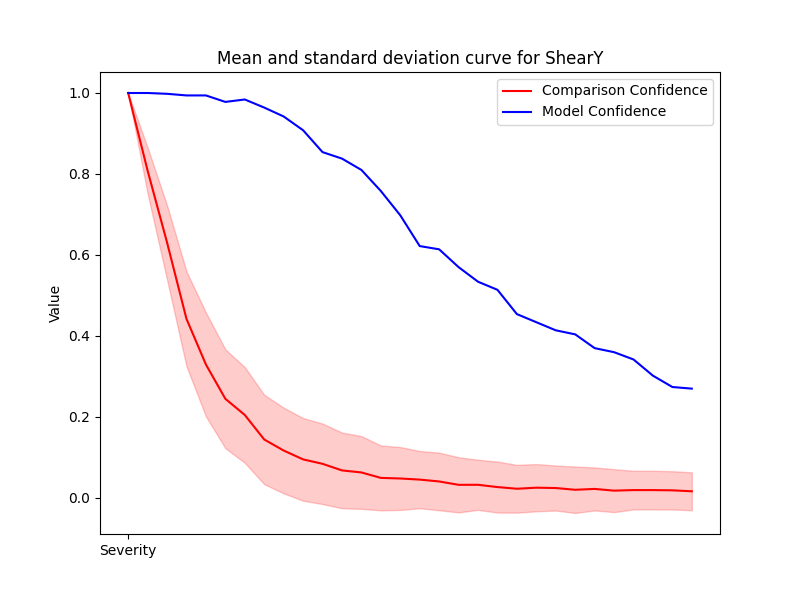

The table this chart was drawn from, first rows:
Severity, Mean, Std, Accuracy
1, 1.0, 0.0, 1.0
2, 0.8082, 0.05692, 1.0
3, 0.6307, 0.09184, 0.998
4, 0.4422, 0.1171, 0.994
5, 0.3295, 0.1282, 0.994
6, 0.2449, 0.1221, 0.978
7, 0.2049, 0.1181, 0.984
8, 0.1444, 0.1104, 0.964
9, 0.1172, 0.1058, 0.942
10, 0.09525, 0.1021, 0.908
11, 0.08437, 0.09933, 0.854
12, 0.06805, 0.09344, 0.838
13, 0.06303, 0.08986, 0.81
14, 0.04958, 0.08006, 0.758
15, 0.04812, 0.0776, 0.698
16, 0.04537, 0.07061, 0.622
17, 0.0408, 0.07115, 0.614
18, 0.03248, 0.06807, 0.57
19, 0.03255, 0.06193, 0.534
20, 0.02694, 0.06295, 0.514
21, 0.02279, 0.05904, 0.454
22, 0.0254, 0.05832, 0.434
23, 0.02456, 0.05558, 0.414
24, 0.02025, 0.05734, 0.404
25, 0.02236, 0.05314, 0.37
26, 0.01809, 0.05301, 0.36
27, 0.01949, 0.04772, 0.342
28, 0.01947, 0.04775, 0.302
29, 0.01884, 0.04724, 0.274
30, 0.01653, 0.04686, 0.27
